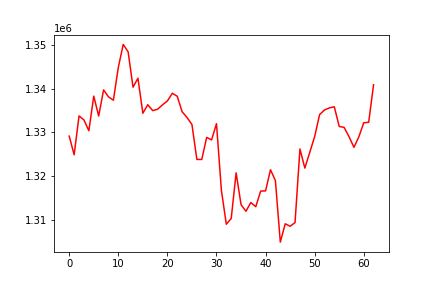

The file beside this chart, header and first rows:
, 0
0, 1329158
1, 1324889
2, 1333771
3, 1332852
4, 1330385
5, 1338285
6, 1333743
7, 1339710
8, 1338123
9, 1337358
10, 1344849
11, 1350094
12, 1348403
13, 1340325
14, 1342379
15, 1334384
16, 1336325
17, 1334988
18, 1335285
19, 1336305
20, 1337183
21, 1338944
22, 1338269
23, 1334723
24, 1333414
25, 1331803
26, 1323833
27, 1323825
28, 1328865
29, 1328291
30, 1332000
31, 1316762
32, 1309029
33, 1310351
34, 1320774
35, 1313510
36, 1311997
37, 1313993
38, 1313030
39, 1316596
40, 1316653
41, 1321479
42, 1318988
43, 1304949
44, 1309137
45, 1308569
46, 1309419
47, 1326222
48, 1321856
49, 1325460
50, 1329075
51, 1334067
52, 1335119
53, 1335612
54, 1335846
55, 1331366
56, 1331145
57, 1329019
58, 1326602
59, 1329004
... 3 more rows
